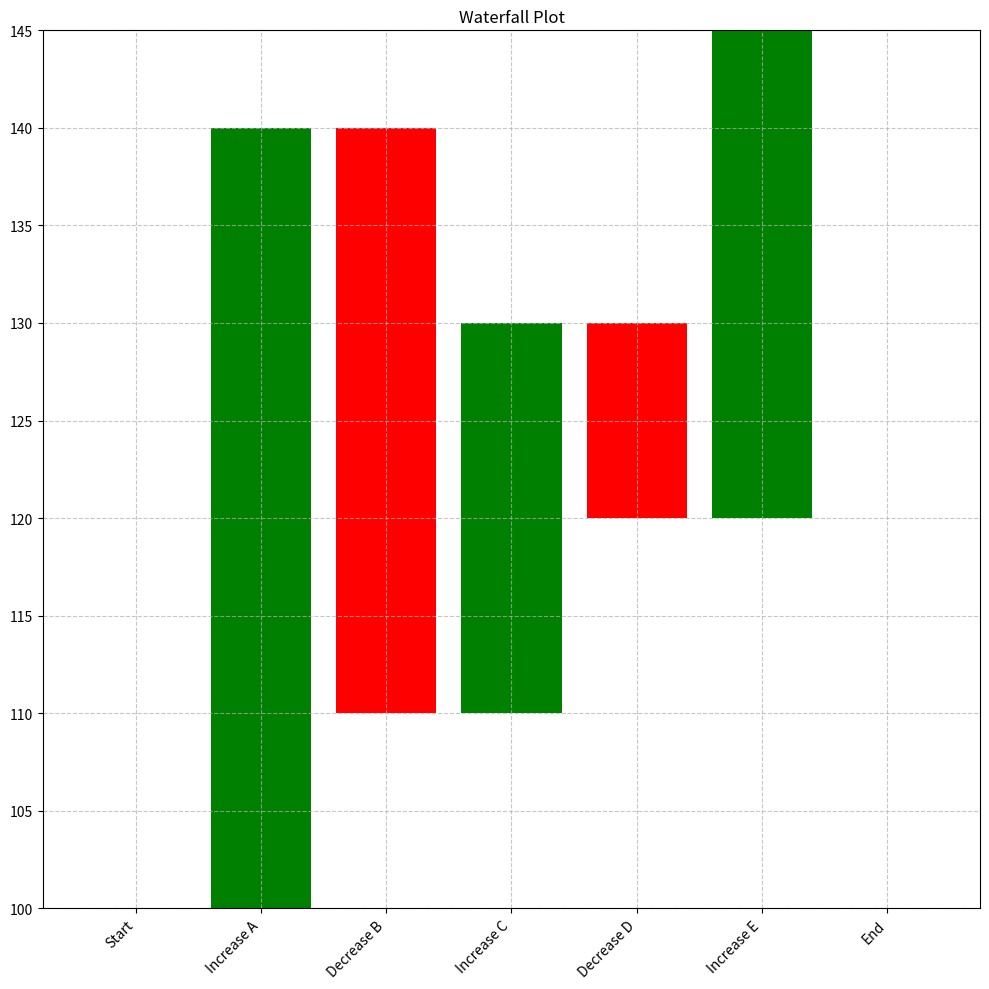

Here is the Python script that generated this plot:
import matplotlib.pyplot as plt
import numpy as np


categories = ['Start', 'Increase A', 'Decrease B', 'Increase C', 'Decrease D', 'Increase E', 'End']
changes = [100, 40, -30, 20, -10, 25, 0]  
sum=0
cumulative_values=[]
for i in {0,1,2,3,4,5,6}:
    sum=sum+changes[i]
    cumulative_values.append(sum)

initial_value = changes[0] 
cumulative_values = np.insert(cumulative_values, 0, initial_value)

fig, ax = plt.subplots(figsize=(10, 10))  


colors = ['green' if x >= 0 else 'red' for x in changes]


bars = ax.bar(categories, cumulative_values[1:] - cumulative_values[:-1], bottom=cumulative_values[:-1], color=colors)


for bar in bars:
    height = bar.get_height()
    ax.annotate(f'{height:+}', xy=(bar.get_x() + bar.get_width() / 2, bar.get_height()),
                xytext=(0, 3), textcoords='offset points',
                ha='center', va='bottom')


ax.grid(True, linestyle='--', alpha=0.7)
plt.title('Waterfall Plot')


plt.xticks(rotation=45, ha='right')


plt.tight_layout()
plt.show()

